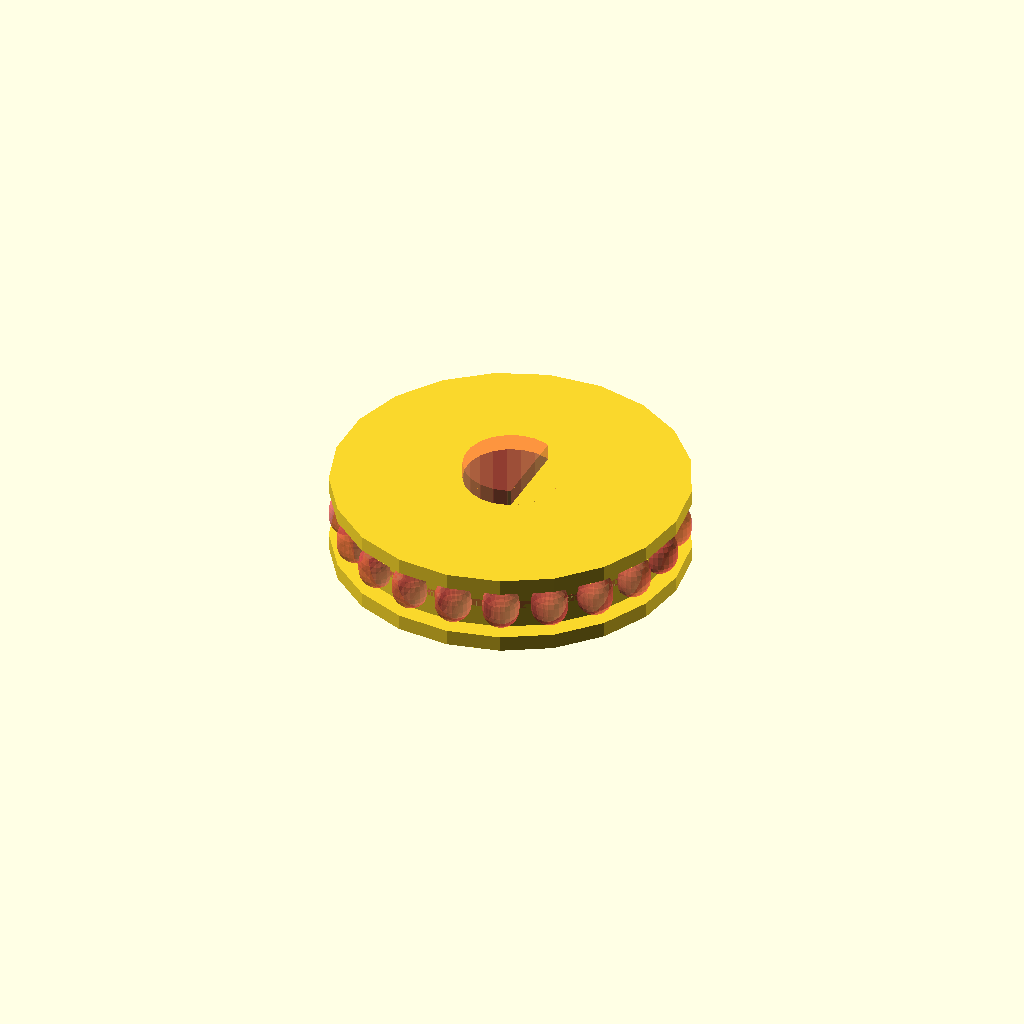
Cell 1: the model at its default parameters.
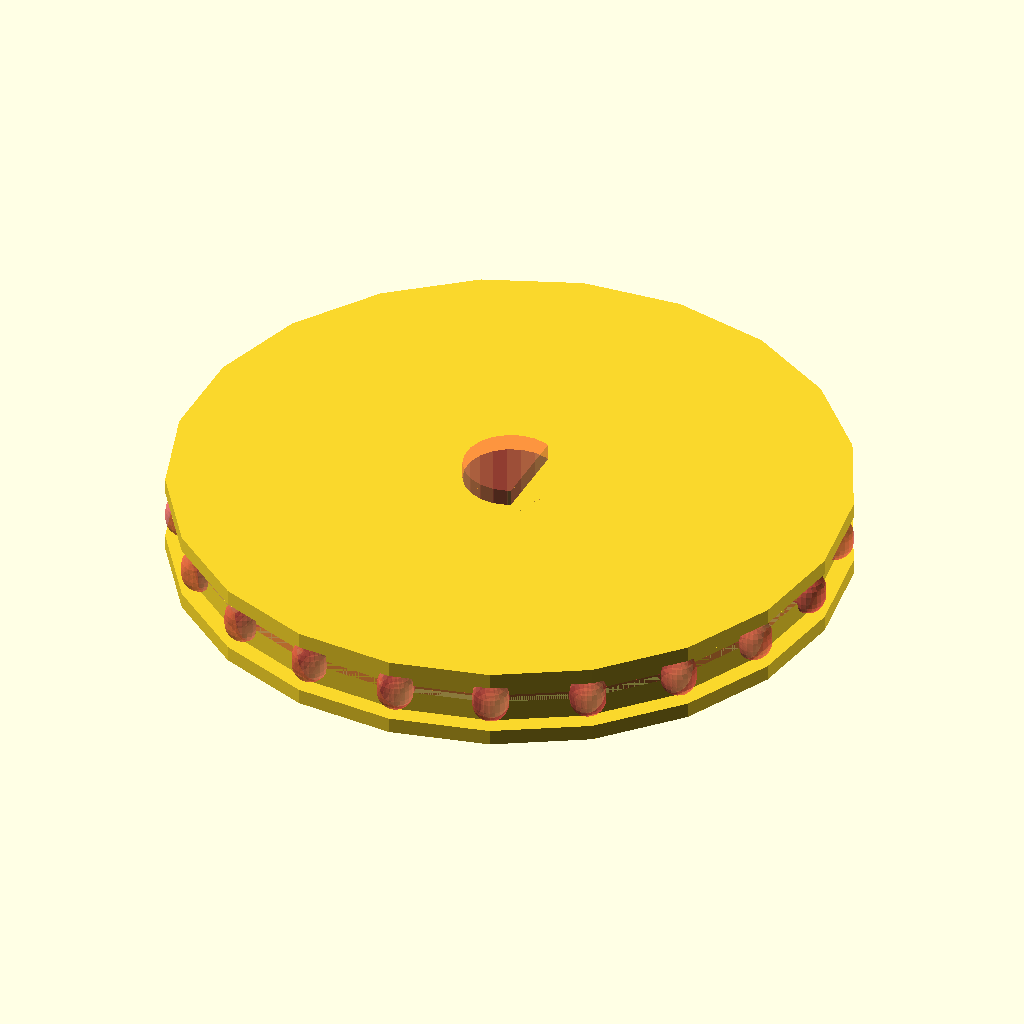
Cell 2: r = 40.2550734444 (everything else at default).
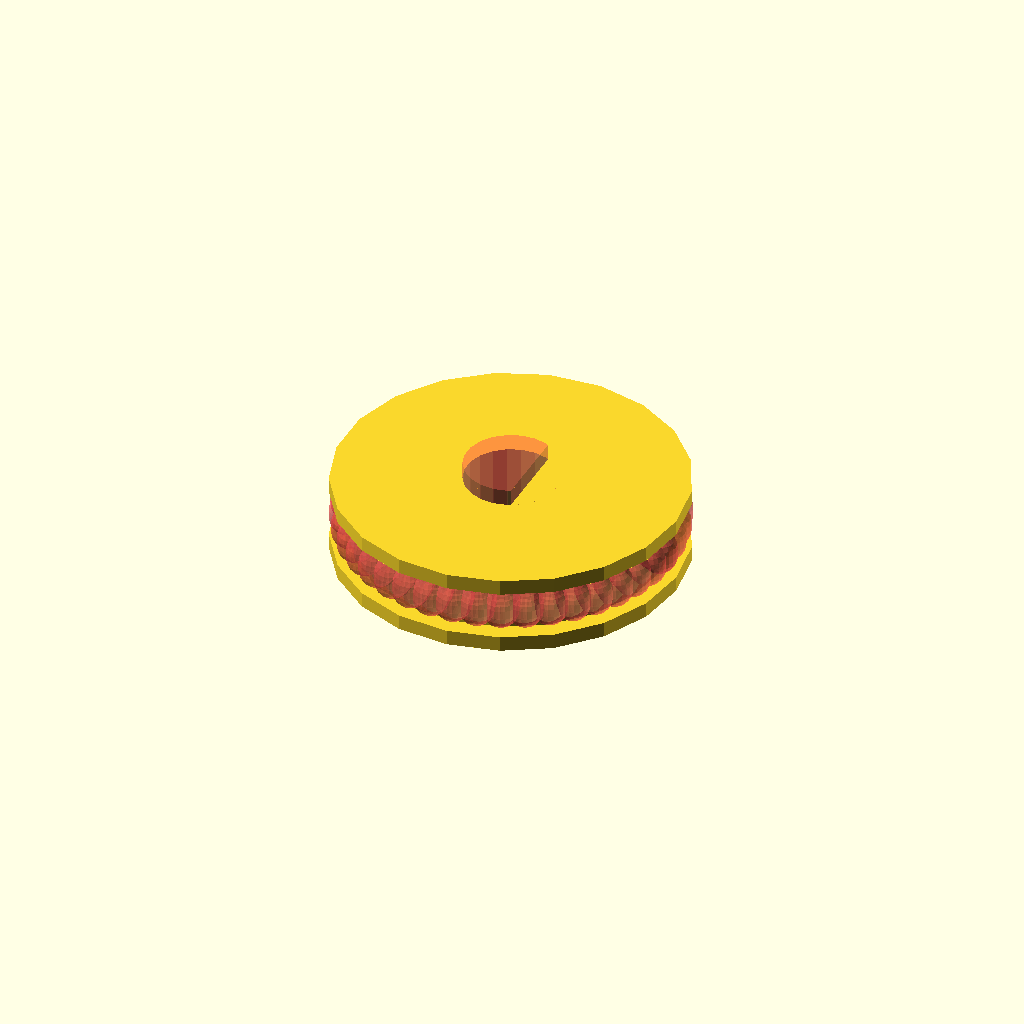
Cell 3: n_teeth = 42 (everything else at default).
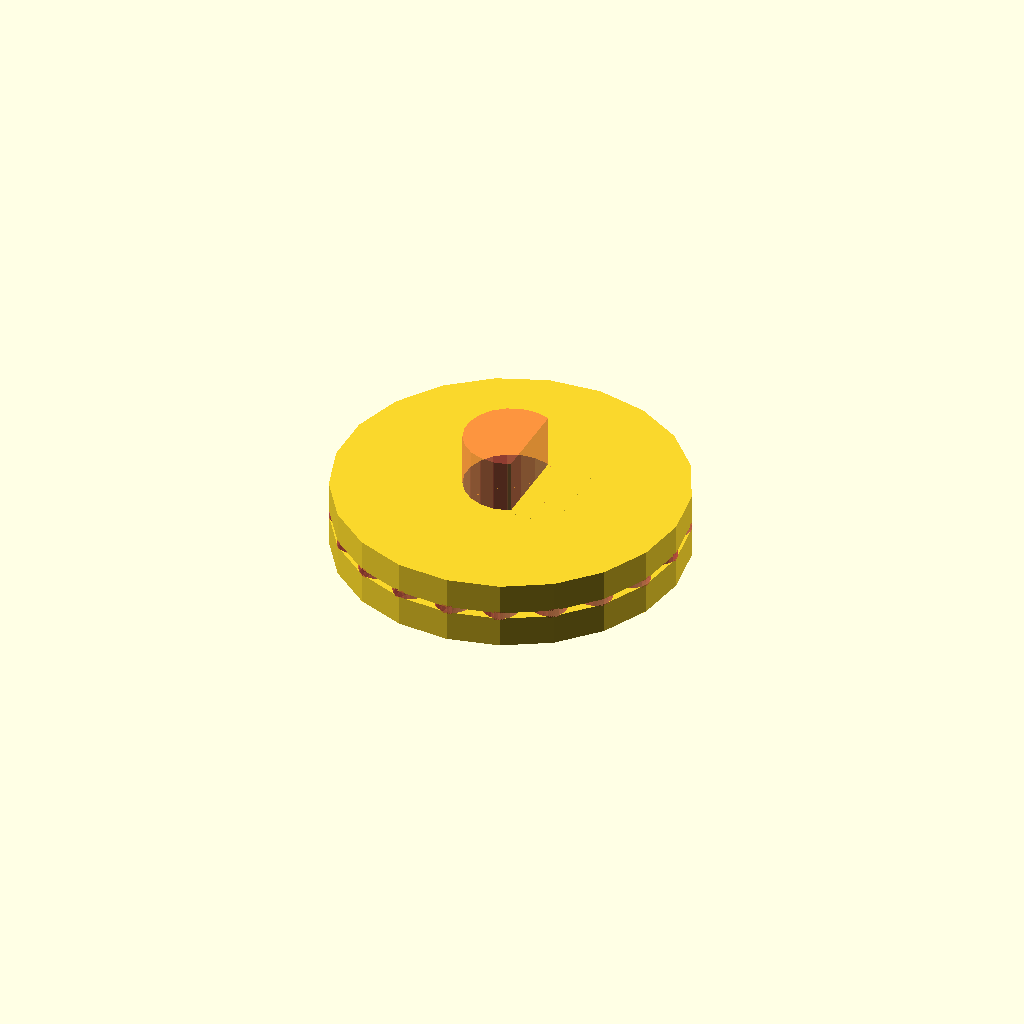
Cell 4 — cover_height set to 4, the other parameters unchanged.
One fixed orthographic camera (rotation 55°, 0°, 25°; colour scheme Cornfield) for every cell.
The OpenSCAD source (3D parts/gear/bead_chain_gear.scad):
$fn=21;
r = 20.1275367222;
ball_radius = 4.6/2; //6.05/2; //4.45/2;
h = ball_radius * 2 * (1 + .25 + .2 );
echo(h);
n_teeth=21;
link_radius=.5;
cover_height=2;
shaft_radius = 12/2; // 12mm diameter D-shaft
d_shaft_flat_depth = 0.5; // Adjust this value to match your motor shaft's flat depth

module make_sphere_ring(ring_radius, sphere_radius, num_spheres) {
  union(){
    for (i = [0:num_spheres]){
      rotate([0,0,i*360/num_spheres])
        translate([ring_radius,0,0])hull() {
          sphere(sphere_radius);
          translate([-.5 * sphere_radius,0,0])sphere(sphere_radius);
          translate([0,0,.25 * sphere_radius])sphere(sphere_radius);
          translate([0,0,-.25 * sphere_radius])sphere(sphere_radius);
        }
    }
  }
}

module make_torus(ring_radius, inner_radius) {
  // openscad apparently can't handle rotate_extrude in a difference, so this isn't a real cylinder
  /*rotate_extrude(convexity=10)translate([ring_radius, 0, 0])circle(inner_radius);*/
  difference() {
    cylinder (
        h = inner_radius*2,
        r = ring_radius,
        center = true);
    cylinder (
        h = inner_radius * 2,
        r = ring_radius - 2*inner_radius,
        center = true);
  }
}

module bead_ring() {
  union() {
    make_sphere_ring(r, ball_radius, n_teeth);
    make_torus(r, link_radius);
  }
}

module d_shaft_hole(shaft_r, flat_depth, shaft_height) {
  difference() {
    cylinder(r=shaft_r, h=shaft_height, center=true);
    translate([shaft_r - flat_depth, 0, 0])
      cube([shaft_r, shaft_r * 2, shaft_height + 1], center=true);
  }
}

module make_gear() {
  difference() {
    union() {
      cylinder(h=h, r=r, center=true);
      translate([0,0,-.9*(h-cover_height)])
        cylinder(h=cover_height, r=r+ball_radius, center=true);
      translate([0,0,.9*(h-cover_height)])
        cylinder(h=cover_height, r=r+ball_radius, center=true);
    }
    /*cylinder(h=h, r=r, center=true);*/
    # d_shaft_hole(shaft_radius, d_shaft_flat_depth, h + 4 * cover_height);
    # bead_ring();
  }
}

make_gear();
/*bead_ring() ;*/
/*make_torus(r, link_radius);*/
Parameter table extracted from the source (name, type, default, range or options):
r: number, default 20.1275367222
n_teeth: number, default 21
link_radius: number, default 0.5
cover_height: number, default 2
d_shaft_flat_depth: number, default 0.5
